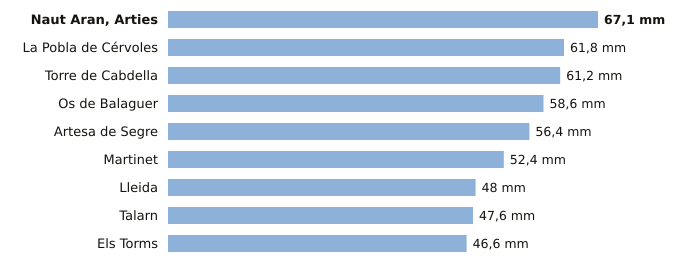

Data behind this chart, as committed beside it:
estacion, provincia, indicativo, mm_6_dias_anteriores, mm_hoy, mm_7_dias, horas_de_hoy
Naut Aran, Arties, Lleida, 9990X, 67.1, 0.0, 67.1, 1
La Pobla de Cérvoles, Lleida, 9772X, 61.8, 0.0, 61.8, 1
Torre de Cabdella, Lleida, 9689X, 61.2, 0.0, 61.2, 1
Os de Balaguer, Lleida, 9724X, 58.6, 0.0, 58.6, 1
Artesa de Segre, Lleida, 9650X, 56.4, 0.0, 56.4, 1
Martinet, Lleida, 9590, 52.4, 0.0, 52.4, 1
Lleida, Lleida, 9771C, 48.0, 0.0, 48.0, 1
Talarn, Lleida, 9698U, 47.6, 0.0, 47.6, 1
Els Torms, Lleida, 9776D, 46.6, 0.0, 46.6, 1
